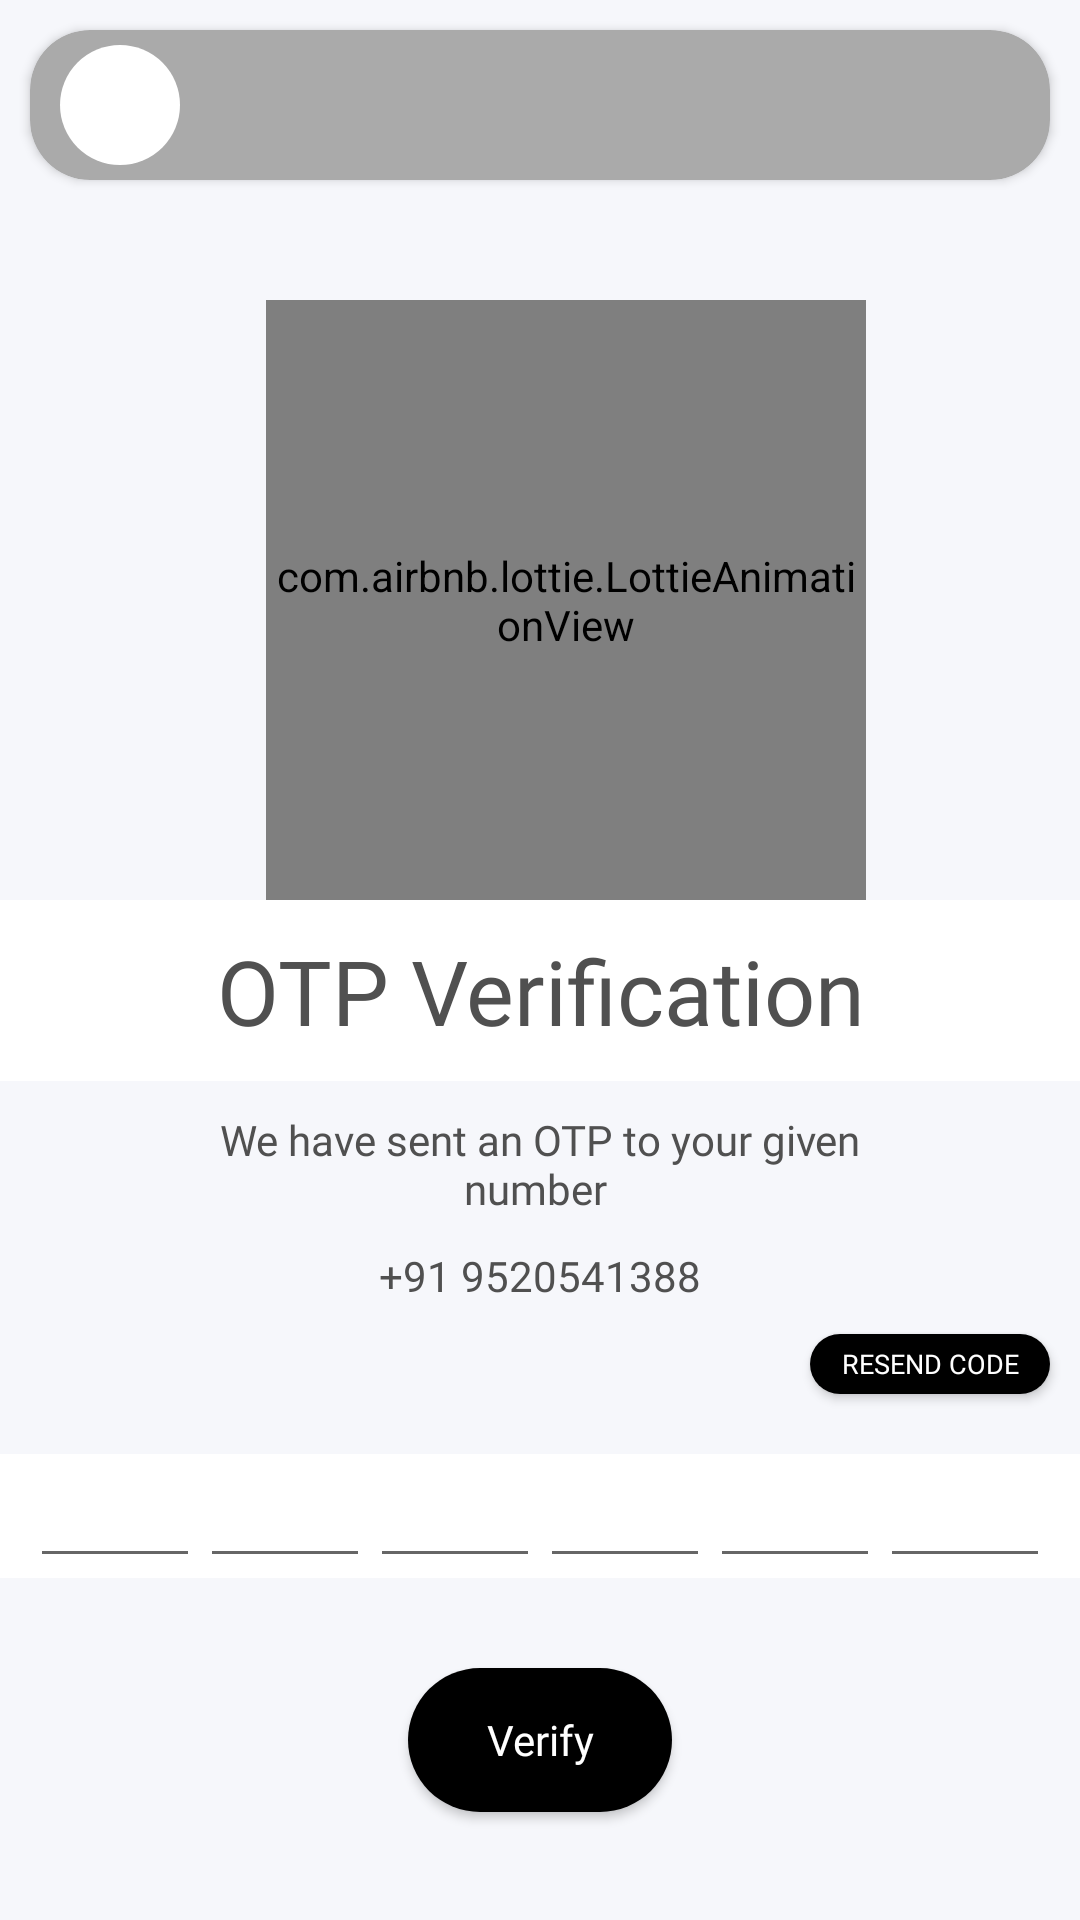

Produce the Android XML layout that renders to this screen, including the resource entries it uses.
<!-- AndroidManifest.xml: application theme Theme.FusionChat -->
<!-- res/layout/activity_otp.xml -->
<?xml version="1.0" encoding="utf-8"?>
<androidx.constraintlayout.widget.ConstraintLayout xmlns:android="http://schemas.android.com/apk/res/android"
    xmlns:app="http://schemas.android.com/apk/res-auto"
    xmlns:tools="http://schemas.android.com/tools"
    android:layout_width="match_parent"
    android:layout_height="match_parent"
    android:background="@color/background"
    tools:context=".Activities.OTPActivity">


    <androidx.cardview.widget.CardView
        android:id="@+id/linear"
        android:layout_width="0dp"
        android:layout_height="50dp"
        android:backgroundTint="#AAAAAA"
        android:elevation="0dp"
        android:layout_margin="10dp"
        android:layout_marginEnd="9dp"
        android:layout_marginStart="9dp"
        app:cardCornerRadius="20dp"
        app:layout_constraintEnd_toEndOf="parent"
        app:layout_constraintStart_toStartOf="parent"
        app:layout_constraintTop_toTopOf="parent">

    <LinearLayout
        android:layout_width="match_parent"
        android:layout_height="50dp"
        android:orientation="horizontal"
        android:gravity="center_vertical"
        >

        <ImageView
            android:id="@+id/back_arrow"
            android:layout_width="40dp"
            android:layout_height="40dp"
            android:layout_margin="10dp"
            android:background="@drawable/white_ripple"
            android:src="@drawable/back_arrow"
            app:tint="@color/black"
             />

    </LinearLayout>
    </androidx.cardview.widget.CardView>

    <com.airbnb.lottie.LottieAnimationView
        android:id="@+id/lottieAnimationView"
        android:layout_width="200dp"
        android:layout_height="200dp"
        android:layout_marginTop="40dp"
        app:layout_constraintEnd_toEndOf="parent"
        app:layout_constraintHorizontal_bias="0.554"
        app:layout_constraintStart_toStartOf="parent"
        app:layout_constraintTop_toBottomOf="@+id/linear"
        app:lottie_autoPlay="true"
        app:lottie_loop="true"
        app:lottie_rawRes="@raw/otpverify" />

    <TextView
        android:id="@+id/header_title"
        android:layout_width="match_parent"
        android:layout_height="wrap_content"
        android:background="@color/white"
        android:fontFamily="@font/font"
        android:gravity="center"
        android:paddingVertical="10dp"
        android:text="OTP Verification"
        android:textColor="@color/light_black"
        android:textSize="30dp"
        app:layout_constraintEnd_toEndOf="parent"
        app:layout_constraintStart_toStartOf="parent"
        app:layout_constraintTop_toBottomOf="@+id/lottieAnimationView" />

    <TextView
        android:id="@+id/descriptionToVerify"
        android:layout_width="match_parent"
        android:layout_height="wrap_content"
        android:gravity="center"
        android:paddingHorizontal="50dp"
        android:paddingVertical="10dp"
        android:text="We have sent an OTP to your given number "
        android:textColor="@color/light_black"
        app:layout_constraintEnd_toEndOf="parent"
        app:layout_constraintStart_toStartOf="parent"
        app:layout_constraintTop_toBottomOf="@+id/header_title" />

    <TextView
        android:id="@+id/number"
        android:layout_width="match_parent"
        android:layout_height="wrap_content"
        android:gravity="center"
        android:paddingHorizontal="50dp"
        android:text="+91 9520541388"
        android:textColor="@color/light_black"
        app:layout_constraintEnd_toEndOf="parent"
        app:layout_constraintStart_toStartOf="parent"
        app:layout_constraintTop_toBottomOf="@+id/descriptionToVerify" />


    <androidx.appcompat.widget.AppCompatButton
        android:id="@+id/resendCode_btn"
        android:layout_width="80dp"
        android:layout_height="20dp"
        android:layout_marginEnd="10dp"
        android:layout_marginBottom="20dp"
        android:background="@drawable/black_ripple"
        android:clickable="true"
        android:text="Resend code"
        android:textColor="@color/white"
        android:textSize="9dp"
        app:layout_constraintBottom_toTopOf="@+id/linearLayout"
        app:layout_constraintEnd_toEndOf="parent"
        app:layout_constraintHorizontal_bias="1.0"
        app:layout_constraintStart_toStartOf="parent" />

    <LinearLayout
        android:id="@+id/linearLayout"
        android:layout_width="match_parent"
        android:layout_height="wrap_content"
        android:layout_marginTop="50dp"
        android:background="@color/white"
        android:gravity="center"
        android:orientation="horizontal"
        android:paddingHorizontal="10dp"
        app:layout_constraintEnd_toEndOf="parent"
        app:layout_constraintHorizontal_bias="0.0"
        app:layout_constraintStart_toStartOf="parent"
        app:layout_constraintTop_toBottomOf="@+id/number">

        <EditText
            android:id="@+id/box1"
            android:layout_width="wrap_content"
            android:layout_height="wrap_content"
            android:layout_weight="6"
            android:gravity="center"
            android:imeOptions="actionNext"
            android:inputType="number"
            android:textSize="18sp"
            android:textStyle="bold" />

        <EditText
            android:id="@+id/box2"
            android:layout_width="wrap_content"
            android:layout_height="wrap_content"
            android:layout_weight="6"
            android:gravity="center"
            android:imeOptions="actionNext"
            android:inputType="number"
            android:textSize="18sp"
            android:textStyle="bold" />

        <EditText
            android:id="@+id/box3"
            android:layout_width="wrap_content"
            android:layout_height="wrap_content"
            android:layout_weight="6"
            android:gravity="center"
            android:imeOptions="actionNext"
            android:inputType="number"
            android:textSize="18sp"
            android:textStyle="bold" />

        <EditText
            android:id="@+id/box4"
            android:layout_width="wrap_content"
            android:layout_height="wrap_content"
            android:layout_weight="6"
            android:gravity="center"
            android:imeOptions="actionNext"
            android:inputType="number"
            android:textSize="18sp"
            android:textStyle="bold" />

        <EditText
            android:id="@+id/box5"
            android:layout_width="wrap_content"
            android:layout_height="wrap_content"
            android:layout_weight="6"
            android:gravity="center"
            android:inputType="number"
            android:textSize="18sp"
            android:textStyle="bold" />

        <EditText
            android:id="@+id/box6"
            android:layout_width="wrap_content"
            android:layout_height="wrap_content"
            android:layout_weight="6"
            android:gravity="center"
            android:imeOptions="actionNext"
            android:inputType="number"
            android:maxLength="1"
            android:textSize="18sp"
            android:textStyle="bold" />

    </LinearLayout>


    <com.airbnb.lottie.LottieAnimationView
        android:id="@+id/signIn_loading"
        android:layout_width="150dp"
        android:layout_height="150dp"
        android:elevation="5dp"
        android:visibility="invisible"
        app:layout_constraintBottom_toBottomOf="@+id/verify_btn"
        app:layout_constraintEnd_toEndOf="@+id/verify_btn"
        app:layout_constraintStart_toStartOf="@+id/verify_btn"
        app:layout_constraintTop_toTopOf="@+id/verify_btn"
        app:lottie_autoPlay="true"
        app:lottie_loop="true"
        app:lottie_rawRes="@raw/loading_anim" />

    <androidx.appcompat.widget.AppCompatButton
        android:id="@+id/verify_btn"
        android:layout_width="wrap_content"
        android:layout_height="wrap_content"
        android:layout_marginTop="30dp"
        android:background="@drawable/black_ripple"
        android:text="Verify"
        android:textAllCaps="false"
        android:textColor="@color/white"
        app:layout_constraintEnd_toEndOf="parent"
        app:layout_constraintHorizontal_bias="0.5"
        app:layout_constraintStart_toStartOf="parent"
        app:layout_constraintTop_toBottomOf="@+id/linearLayout" />


</androidx.constraintlayout.widget.ConstraintLayout>
<!-- resources referenced by this layout -->
<resources>
  <color name="background">#F6F7FB</color>
  <color name="black">#FF000000</color>
  <color name="light_black">#505050</color>
  <color name="white">#FFFFFFFF</color>
  <!-- drawable black_ripple (drawable) -->
  <?xml version="1.0" encoding="utf-8"?>
  <ripple
      xmlns:android="http://schemas.android.com/apk/res/android"
      android:color="@color/white">
      <item>
  
          <shape android:shape="rectangle">
              <solid android:color="@color/black"/>
              <corners android:radius="30dp" />
          </shape>
      </item>
  </ripple>
  <!-- drawable white_ripple (drawable) -->
  <?xml version="1.0" encoding="utf-8"?>
  <ripple
      xmlns:android="http://schemas.android.com/apk/res/android"
      android:color="#dddddd">
      <item>
          <shape android:shape="rectangle">
              <solid android:color="@color/white"/>
              <corners android:radius="30dp" />
          </shape>
      </item>
  </ripple>
  <style name="Theme.FusionChat" parent="Theme.MaterialComponents.DayNight.NoActionBar">
          
          <item name="colorPrimary">@color/teal_green</item>
          <item name="colorPrimaryVariant">@color/black</item>
          <item name="colorOnPrimary">@color/white</item>
          
          <item name="colorSecondary">@color/teal_200</item>
          <item name="colorSecondaryVariant">@color/teal_700</item>
          <item name="colorOnSecondary">@color/white</item>
          
          <item name="android:statusBarColor">?attr/colorPrimaryVariant</item>
          <item name="fontFamily">@font/font</item>
          
          <item name="android:actionOverflowButtonStyle">@style/OverflowButtonStyle</item>
      </style>
  <color name="teal_green">#00796B</color>
  <color name="teal_200">#80CBC4</color>
  <color name="teal_700">#00796B</color>
  <style name="OverflowButtonStyle" parent="Widget.AppCompat.ActionButton.Overflow">
          <item name="android:tint">@android:color/white</item>
      </style>
</resources>
